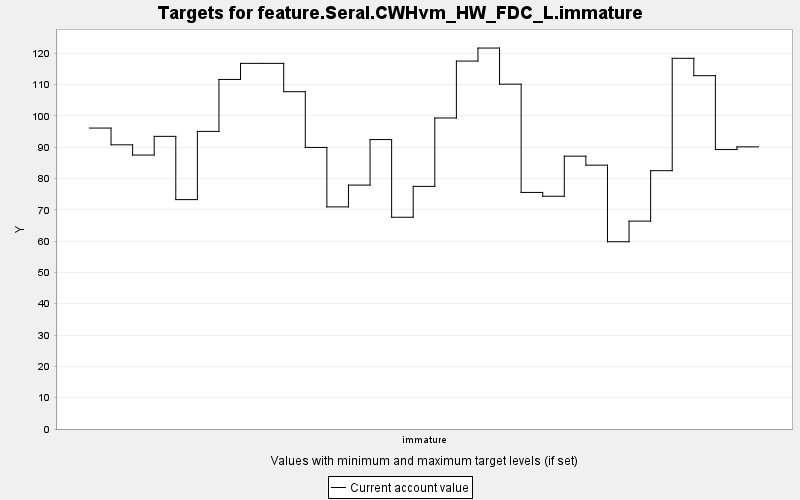

The file beside this chart, header and first rows:
TARGET, PERIOD, YEAR, PERIODWIDTH, MINIMUM, MAXIMUM, MINWEIGHT, MAXWEIGHT, CURRENT, SUMMARY
feature.Seral.CWHvm_HW_FDC_L.immature, 0, 0, 10.0, 0.0, 10000, 1.0, 1.0, 96.1, 0.0
feature.Seral.CWHvm_HW_FDC_L.immature, 1, 10, 10.0, 0.0, 10000, 1.0, 1.0, 90.74, 0.0
feature.Seral.CWHvm_HW_FDC_L.immature, 2, 20, 10.0, 0.0, 10000, 1.0, 1.0, 87.47, 0.0
feature.Seral.CWHvm_HW_FDC_L.immature, 3, 30, 10.0, 0.0, 10000, 1.0, 1.0, 93.45, 0.0
feature.Seral.CWHvm_HW_FDC_L.immature, 4, 40, 10.0, 0.0, 10000, 1.0, 1.0, 73.25, 0.0
feature.Seral.CWHvm_HW_FDC_L.immature, 5, 50, 10.0, 0.0, 10000, 1.0, 1.0, 95.03, 0.0
feature.Seral.CWHvm_HW_FDC_L.immature, 6, 60, 10.0, 0.0, 10000, 1.0, 1.0, 111.6, 0.0
feature.Seral.CWHvm_HW_FDC_L.immature, 7, 70, 10.0, 0.0, 10000, 1.0, 1.0, 116.8, 0.0
feature.Seral.CWHvm_HW_FDC_L.immature, 8, 80, 10.0, 0.0, 10000, 1.0, 1.0, 116.8, 0.0
feature.Seral.CWHvm_HW_FDC_L.immature, 9, 90, 10.0, 0.0, 10000, 1.0, 1.0, 107.7, 0.0
feature.Seral.CWHvm_HW_FDC_L.immature, 10, 100, 10.0, 0.0, 10000, 1.0, 1.0, 89.91, 0.0
feature.Seral.CWHvm_HW_FDC_L.immature, 11, 110, 10.0, 0.0, 10000, 1.0, 1.0, 70.93, 0.0
feature.Seral.CWHvm_HW_FDC_L.immature, 12, 120, 10.0, 0.0, 10000, 1.0, 1.0, 77.89, 0.0
feature.Seral.CWHvm_HW_FDC_L.immature, 13, 130, 10.0, 0.0, 10000, 1.0, 1.0, 92.42, 0.0
feature.Seral.CWHvm_HW_FDC_L.immature, 14, 140, 10.0, 0.0, 10000, 1.0, 1.0, 67.62, 0.0
feature.Seral.CWHvm_HW_FDC_L.immature, 15, 150, 10.0, 0.0, 10000, 1.0, 1.0, 77.47, 0.0
feature.Seral.CWHvm_HW_FDC_L.immature, 16, 160, 10.0, 0.0, 10000, 1.0, 1.0, 99.32, 0.0
feature.Seral.CWHvm_HW_FDC_L.immature, 17, 170, 10.0, 0.0, 10000, 1.0, 1.0, 117.5, 0.0
feature.Seral.CWHvm_HW_FDC_L.immature, 18, 180, 10.0, 0.0, 10000, 1.0, 1.0, 121.6, 0.0
feature.Seral.CWHvm_HW_FDC_L.immature, 19, 190, 10.0, 0.0, 10000, 1.0, 1.0, 110.1, 0.0
feature.Seral.CWHvm_HW_FDC_L.immature, 20, 200, 10.0, 0.0, 10000, 1.0, 1.0, 75.54, 0.0
feature.Seral.CWHvm_HW_FDC_L.immature, 21, 210, 10.0, 0.0, 10000, 1.0, 1.0, 74.32, 0.0
feature.Seral.CWHvm_HW_FDC_L.immature, 22, 220, 10.0, 0.0, 10000, 1.0, 1.0, 87.13, 0.0
feature.Seral.CWHvm_HW_FDC_L.immature, 23, 230, 10.0, 0.0, 10000, 1.0, 1.0, 84.25, 0.0
feature.Seral.CWHvm_HW_FDC_L.immature, 24, 240, 10.0, 0.0, 10000, 1.0, 1.0, 59.8, 0.0
feature.Seral.CWHvm_HW_FDC_L.immature, 25, 250, 10.0, 0.0, 10000, 1.0, 1.0, 66.38, 0.0
feature.Seral.CWHvm_HW_FDC_L.immature, 26, 260, 10.0, 0.0, 10000, 1.0, 1.0, 82.48, 0.0
feature.Seral.CWHvm_HW_FDC_L.immature, 27, 270, 10.0, 0.0, 10000, 1.0, 1.0, 118.4, 0.0
feature.Seral.CWHvm_HW_FDC_L.immature, 28, 280, 10.0, 0.0, 10000, 1.0, 1.0, 112.8, 0.0
feature.Seral.CWHvm_HW_FDC_L.immature, 29, 290, 10.0, 0.0, 10000, 1.0, 1.0, 89.24, 0.0
feature.Seral.CWHvm_HW_FDC_L.immature, 30, 300, 10.0, 0.0, 10000, 1.0, 1.0, 90.1, 0.0
